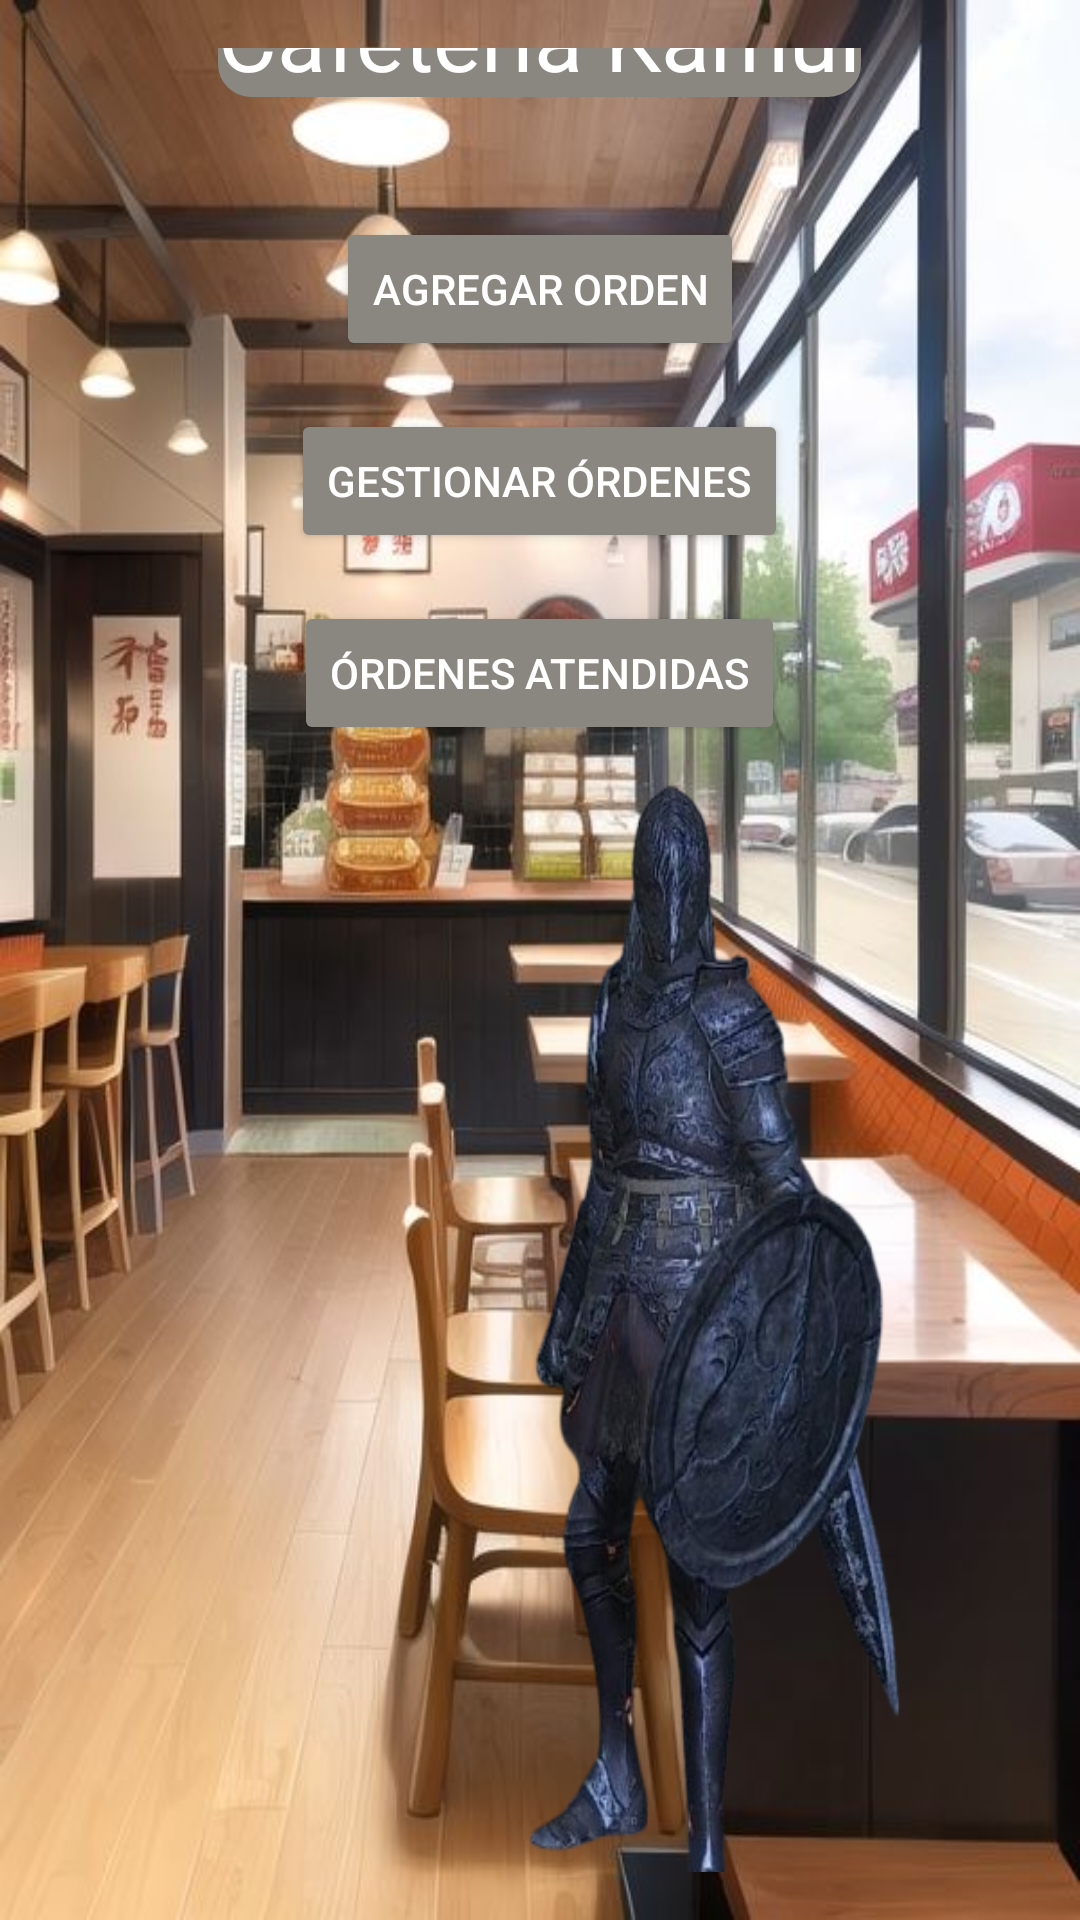

Layout XML and referenced resources for this Android screen:
<!-- AndroidManifest.xml: application theme Theme.LaCafeteria -->
<!-- res/layout/activity_main.xml -->
<LinearLayout xmlns:android="http://schemas.android.com/apk/res/android"
    android:layout_width="match_parent"
    android:layout_height="match_parent"
    xmlns:tools="http://schemas.android.com/tools"
    android:orientation="vertical"
    android:id="@+id/Main"
    android:padding="16dp"
    android:gravity="center"
    android:background="@drawable/cafeteria"
    tools:context=".MainActivity">

    <TextView
        android:background="@drawable/borde"
        android:layout_width="wrap_content"
        android:layout_height="wrap_content"
        android:text="Cafetería Kamui"
        android:textColor="@color/white"
        android:textSize="30dp"></TextView>

    <Button
        android:id="@+id/buttonAddOrder"
        android:layout_width="wrap_content"
        android:layout_height="wrap_content"
        android:textColor="@color/white"
        android:layout_marginTop="40dp"
        android:text="Agregar Orden"
        android:backgroundTint="@color/lodo"/>

    <Button
        android:id="@+id/buttonManageOrders"
        android:layout_width="wrap_content"
        android:layout_height="wrap_content"
        android:textColor="@color/white"
        android:text="Gestionar Órdenes"
        android:layout_marginTop="16dp"
        android:backgroundTint="@color/lodo"/>

    <Button
        android:id="@+id/buttonViewAttendedOrders"
        android:layout_width="wrap_content"
        android:layout_height="wrap_content"
        android:textColor="@color/white"
        android:text="Órdenes Atendidas"
        android:layout_marginTop="16dp"
        android:backgroundTint="@color/lodo"/>

    <ImageView
        android:layout_width="300dp"
        android:layout_height="400dp"
        android:background="@drawable/nino"></ImageView>
</LinearLayout>
<!-- resources referenced by this layout -->
<resources>
  <color name="lodo">#8a8780</color>
  <color name="white">#FFFFFFFF</color>
  <!-- drawable borde (drawable) -->
  <shape xmlns:android="http://schemas.android.com/apk/res/android">
      <solid android:color="@color/lodo"/>
      <corners android:radius="10dp"/>
      <stroke
          android:width="2dp"
          android:color="@color/lodo"/>
  </shape>
  <!-- drawable cafeteria: jpg bitmap (drawable, 63268 bytes) -->
  <!-- drawable nino: png bitmap (drawable, 133900 bytes) -->
  <style name="Theme.LaCafeteria" parent="Base.Theme.LaCafeteria" />
  <style name="Base.Theme.LaCafeteria" parent="Theme.Material3.DayNight.NoActionBar">
          
          
      </style>
</resources>
